Image classification data set "images" (SriniMaiya/ECG-Signal-Classification on GitHub). Class labels (3): ARR, CHF, NSR.

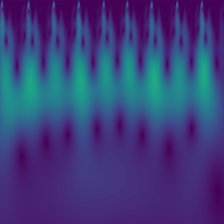
Label: ARR

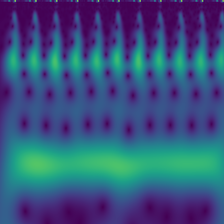
Label: CHF

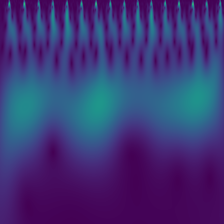
Label: NSR

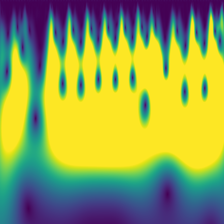
Label: ARR

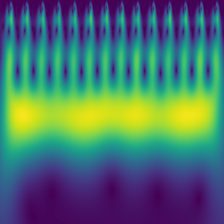
Label: CHF

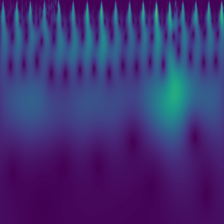
Label: NSR
